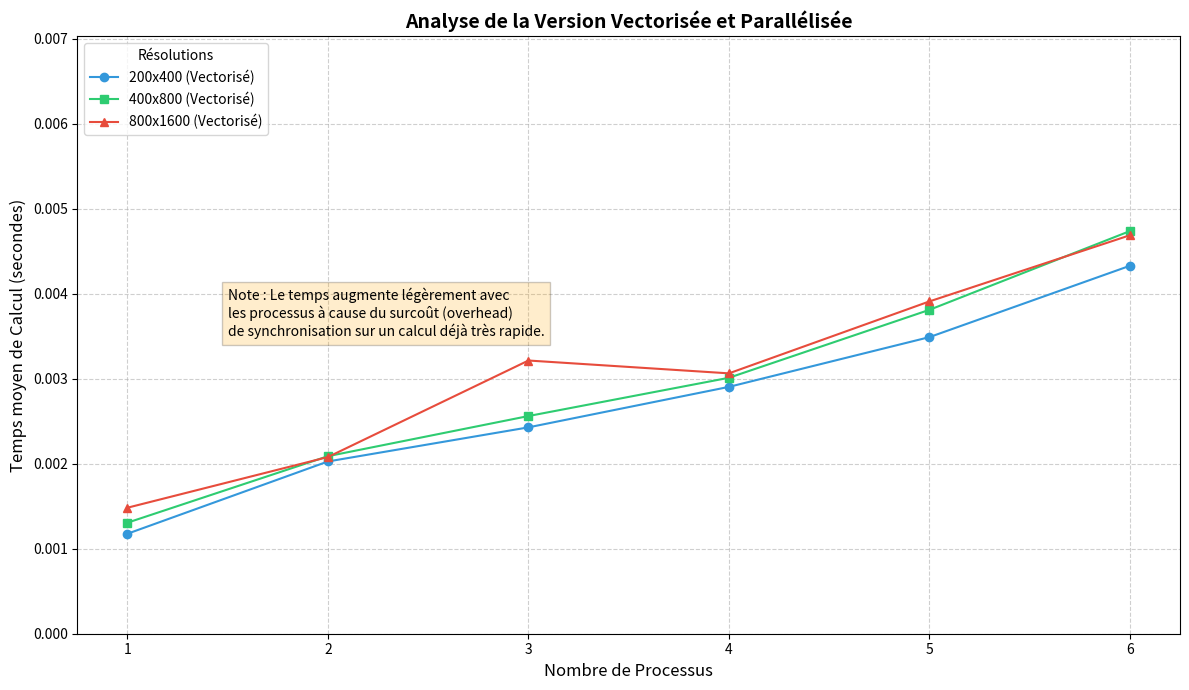

Recreate this plot in Python.
import matplotlib.pyplot as plt

# Données : Nombre de processus
processus = [1, 2, 3, 4, 5, 6]

# Temps de calcul (Moyenne Calcul) pour chaque résolution (Version Vectorisée)
t_200x400 = [0.001176, 0.002026, 0.002427, 0.002903, 0.003488, 0.004327]
t_400x800 = [0.001306, 0.002088, 0.002560, 0.003010, 0.003809, 0.004735]
t_800x1600 = [0.001482, 0.002078, 0.003213, 0.003062, 0.003908, 0.004686]

plt.figure(figsize=(12, 7))

# Tracé des courbes
plt.plot(processus, t_200x400, marker='o', label='200x400 (Vectorisé)', color='#3498db')
plt.plot(processus, t_400x800, marker='s', label='400x800 (Vectorisé)', color='#2ecc71')
plt.plot(processus, t_800x1600, marker='^', label='800x1600 (Vectorisé)', color='#e74c3c')

# Configuration du graphique
plt.title('Analyse de la Version Vectorisée et Parallélisée', fontsize=14, fontweight='bold')
plt.xlabel('Nombre de Processus', fontsize=12)
plt.ylabel('Temps moyen de Calcul (secondes)', fontsize=12)
plt.xticks(processus)
plt.grid(True, linestyle='--', alpha=0.6)

# Ajouter de l'espace pour la légende
plt.ylim(0, max(t_800x1600) * 1.5)
plt.legend(loc='upper left', title="Résolutions")

# Annotation importante pour le rapport
plt.text(1.5, 0.0035, "Note : Le temps augmente légèrement avec\nles processus à cause du surcoût (overhead)\nde synchronisation sur un calcul déjà très rapide.", 
         bbox=dict(facecolor='orange', alpha=0.2))

plt.tight_layout()
plt.savefig('performance_vectorisee_parallele.png')
plt.show()
